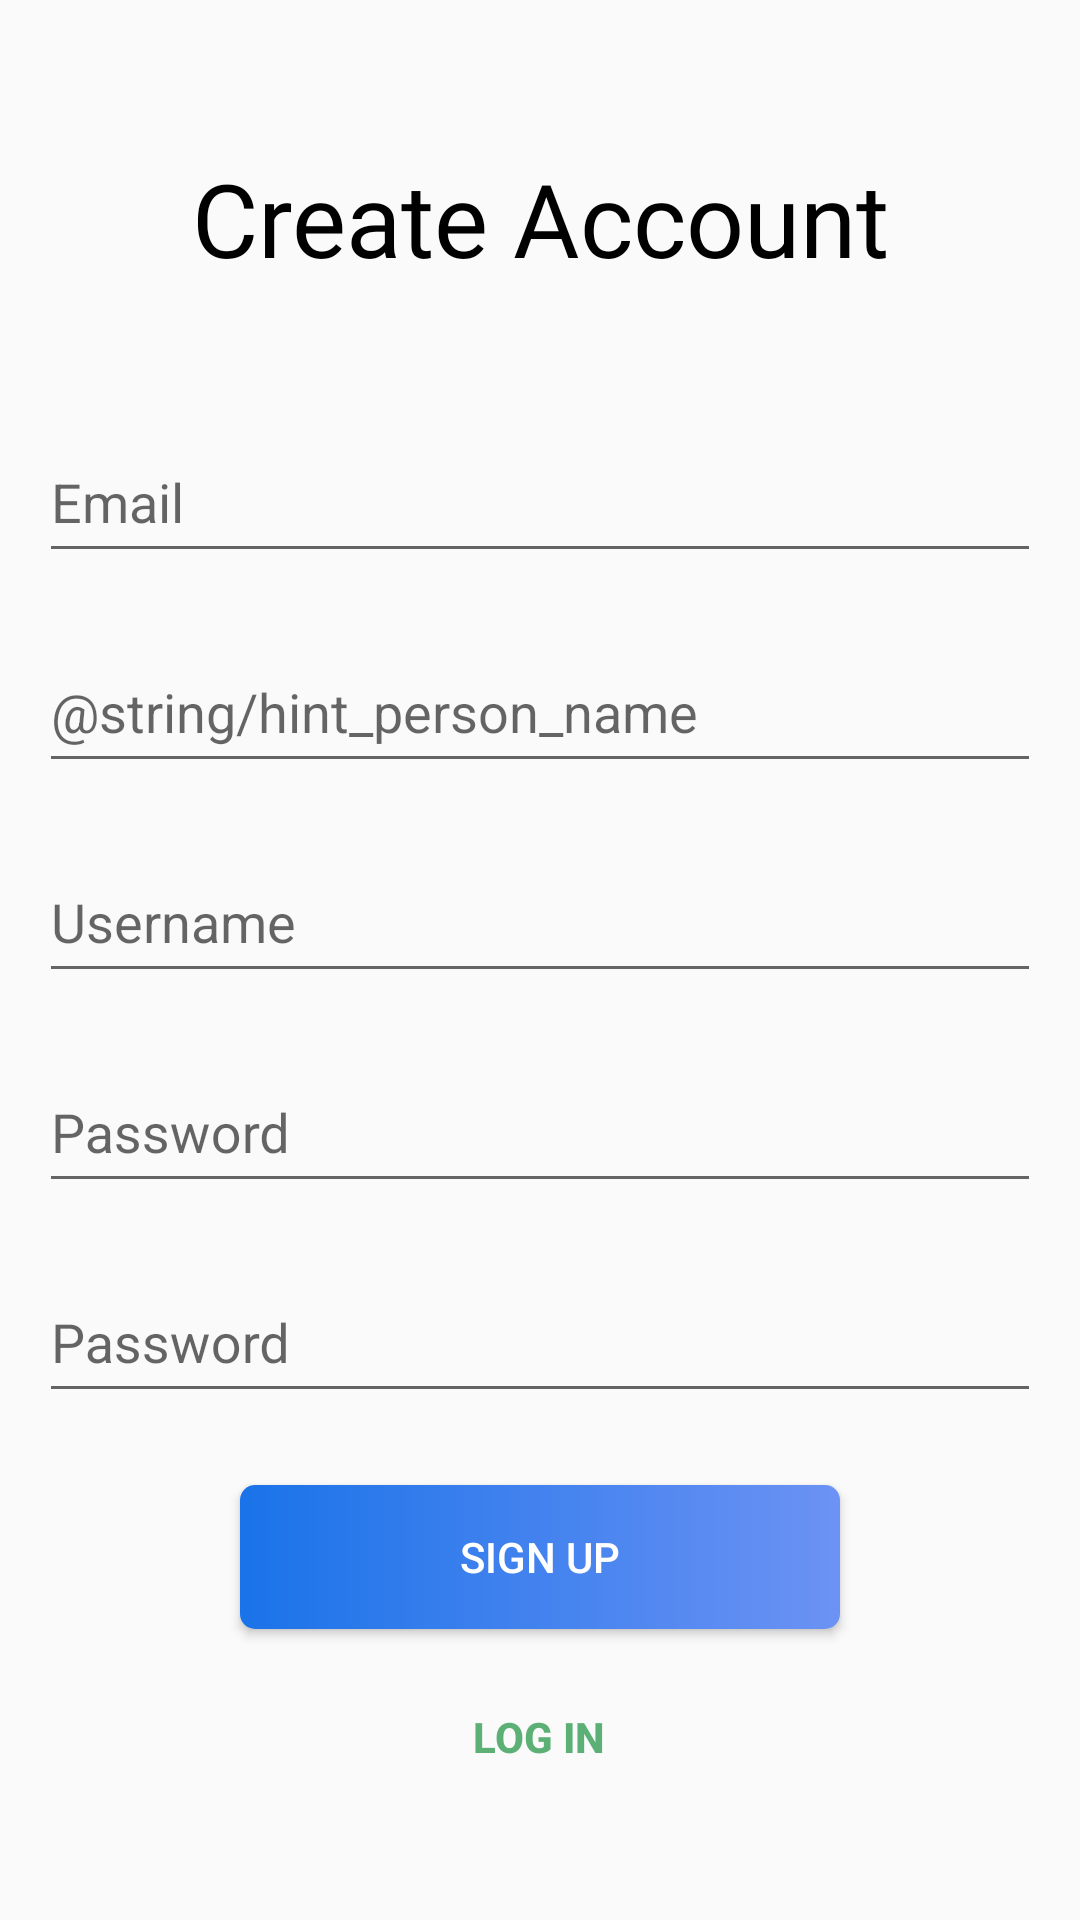

The Android layout XML behind this screen, and the referenced resources:
<!-- AndroidManifest.xml: application theme Theme.OpenART -->
<!-- res/layout/fragment_sign_up.xml -->
<?xml version="1.0" encoding="utf-8"?>
<androidx.constraintlayout.widget.ConstraintLayout xmlns:android="http://schemas.android.com/apk/res/android"
    xmlns:app="http://schemas.android.com/apk/res-auto"
    xmlns:tools="http://schemas.android.com/tools"
    android:layout_width="match_parent"
    android:layout_height="match_parent"
    tools:context=".SignUp">

    <Button
        android:id="@+id/btn_login_from_sign_up"
        android:layout_width="wrap_content"
        android:layout_height="wrap_content"
        android:layout_marginTop="12dp"
        android:background="#00FFFFFF"
        android:text="@string/login"
        android:textColor="@color/light_green"
        android:textStyle="bold"
        app:layout_constraintEnd_toEndOf="parent"
        app:layout_constraintHorizontal_bias="0.498"
        app:layout_constraintStart_toStartOf="parent"
        app:layout_constraintTop_toBottomOf="@+id/btn_sign_up"
        tools:ignore="TextContrastCheck" />

    <TextView
        android:id="@+id/txt_actionbar_sign_up"
        android:layout_width="wrap_content"
        android:layout_height="51dp"
        android:layout_marginTop="50dp"
        android:fontFamily="@font/roboto_black"
        android:text="@string/signup_action_bar_title"
        android:textAlignment="center"
        android:textColor="@color/black"
        android:textSize="34sp"
        app:layout_constraintEnd_toEndOf="parent"
        app:layout_constraintHorizontal_bias="0.5"
        app:layout_constraintStart_toStartOf="parent"
        app:layout_constraintTop_toTopOf="parent" />

    <com.google.android.material.textfield.TextInputLayout
        android:id="@+id/txt_email"
        android:layout_width="334dp"
        android:layout_height="60dp"
        android:layout_marginTop="30dp"
        app:layout_constraintEnd_toEndOf="parent"
        app:layout_constraintHorizontal_bias="0.5"
        app:layout_constraintStart_toStartOf="parent"
        app:layout_constraintTop_toBottomOf="@+id/txt_actionbar_sign_up">

        <com.google.android.material.textfield.TextInputEditText
            android:layout_width="match_parent"
            android:layout_height="match_parent"
            android:hint="@string/email"
            android:inputType="textEmailAddress"
            tools:ignore="TextContrastCheck" />
    </com.google.android.material.textfield.TextInputLayout>

    <com.google.android.material.textfield.TextInputLayout
        android:id="@+id/txt_name"
        android:layout_width="334dp"
        android:layout_height="60dp"
        android:layout_marginTop="10dp"
        app:layout_constraintEnd_toEndOf="parent"
        app:layout_constraintHorizontal_bias="0.5"
        app:layout_constraintStart_toStartOf="parent"
        app:layout_constraintTop_toBottomOf="@+id/txt_email">

        <com.google.android.material.textfield.TextInputEditText
            android:layout_width="match_parent"
            android:layout_height="match_parent"
            android:hint="@string/hint_person_name"
            tools:ignore="TextContrastCheck" />
    </com.google.android.material.textfield.TextInputLayout>

    <com.google.android.material.textfield.TextInputLayout
        android:id="@+id/txt_username"
        android:layout_width="334dp"
        android:layout_height="60dp"
        android:layout_marginTop="10dp"
        app:layout_constraintEnd_toEndOf="parent"
        app:layout_constraintHorizontal_bias="0.5"
        app:layout_constraintStart_toStartOf="parent"
        app:layout_constraintTop_toBottomOf="@+id/txt_name">

        <com.google.android.material.textfield.TextInputEditText
            android:layout_width="match_parent"
            android:layout_height="match_parent"
            android:hint="@string/hint_username"
            tools:ignore="TextContrastCheck" />
    </com.google.android.material.textfield.TextInputLayout>

    <com.google.android.material.textfield.TextInputLayout
        android:id="@+id/txt_password"
        android:layout_width="334dp"
        android:layout_height="60dp"
        android:layout_marginTop="10dp"
        app:layout_constraintEnd_toEndOf="parent"
        app:layout_constraintHorizontal_bias="0.5"
        app:layout_constraintStart_toStartOf="parent"
        app:layout_constraintTop_toBottomOf="@+id/txt_username">

        <com.google.android.material.textfield.TextInputEditText
            android:layout_width="match_parent"
            android:layout_height="match_parent"
            android:hint="@string/hint_password"
            android:inputType="textPassword"
            tools:ignore="TextContrastCheck" />
    </com.google.android.material.textfield.TextInputLayout>

    <com.google.android.material.textfield.TextInputLayout
        android:id="@+id/txt_confirm_password"
        android:layout_width="334dp"
        android:layout_height="60dp"
        android:layout_marginTop="10dp"
        app:layout_constraintEnd_toEndOf="parent"
        app:layout_constraintHorizontal_bias="0.5"
        app:layout_constraintStart_toStartOf="parent"
        app:layout_constraintTop_toBottomOf="@+id/txt_password">

        <com.google.android.material.textfield.TextInputEditText
            android:layout_width="match_parent"
            android:layout_height="match_parent"
            android:hint="@string/hint_confirm_password"
            android:inputType="textPassword"
            tools:ignore="TextContrastCheck" />
    </com.google.android.material.textfield.TextInputLayout>

    <Button
        android:id="@+id/btn_sign_up"
        android:layout_width="200dp"
        android:layout_height="wrap_content"
        android:layout_marginTop="24dp"
        android:background="@drawable/gradient_button_primary"
        android:text="@string/signup"
        android:textColor="@color/white"
        app:layout_constraintEnd_toEndOf="parent"
        app:layout_constraintStart_toStartOf="parent"
        app:layout_constraintTop_toBottomOf="@+id/txt_confirm_password"
        tools:ignore="TextContrastCheck" />

</androidx.constraintlayout.widget.ConstraintLayout>
<!-- resources referenced by this layout -->
<resources>
  <color name="black">#FF000000</color>
  <color name="light_green">#5DB075</color>
  <color name="white">#FFFFFFFF</color>
  <!-- drawable gradient_button_primary (drawable) -->
  <?xml version="1.0" encoding="utf-8"?>
  <shape xmlns:android="http://schemas.android.com/apk/res/android"
      android:shape="rectangle">
      <gradient
          android:startColor="#1A73E9"
          android:endColor="#6C92F4"
          />
  
      <padding
          android:bottom="7dp"
          android:left="7dp"
          android:right="7dp"
          android:top="7dp" />
  
      <corners android:radius="5dp" />
  </shape>
  <string name="email">Email</string>
  <string name="hint_confirm_password">Password</string>
  <string name="hint_password">Password</string>
  <string name="hint_username">Username</string>
  <string name="login">Log in</string>
  <string name="signup">Sign up</string>
  <string name="signup_action_bar_title">Create Account</string>
  <style name="Theme.OpenART" parent="Theme.AppCompat.DayNight.NoActionBar">
          
          <item name="colorPrimary">@color/purple_500</item>
          <item name="colorPrimaryVariant">@color/purple_700</item>
          <item name="colorOnPrimary">@color/white</item>
          
          <item name="colorSecondary">@color/teal_200</item>
          <item name="colorSecondaryVariant">@color/teal_700</item>
          <item name="colorOnSecondary">@color/black</item>
          
          <item name="android:statusBarColor" tools:targetApi="l">?attr/colorPrimaryVariant</item>
          
      </style>
  <color name="purple_500">#FF6200EE</color>
  <color name="purple_700">#FF3700B3</color>
  <color name="teal_200">#FF03DAC5</color>
  <color name="teal_700">#FF018786</color>
</resources>
